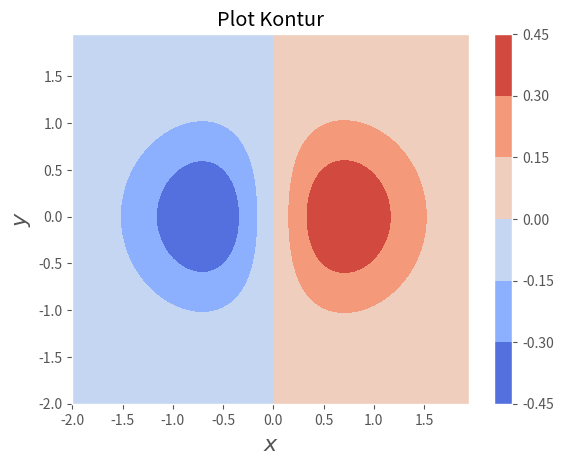

Source code (Python): (Note: this script raises an exception after producing the figure.)
#!/usr/bin/env python

"""
contoh_018.py

Plot Kontur

SHSH <[email redacted]>
12/20/23
"""

import numpy as np
import matplotlib.pyplot as plt
plt.style.use("ggplot") # biar keren

# membuat grid
x = np.arange(-2, 2, .05)
y = np.arange (-2, 2, .05)
xx, yy = np.meshgrid(x, y)

# membuat zz untuk seluruh titik
zz = xx * np.exp(-xx**2 - yy**2)

# plot
plt.contourf(xx, yy, zz, cmap="coolwarm")
plt.colorbar()
plt.title ("Plot Kontur")
plt.xlabel (r"$x$", fontsize=16)
plt.ylabel (r"$y$", fontsize=16)
plt.savefig("../gambar/gambar014.png", dpi=250)